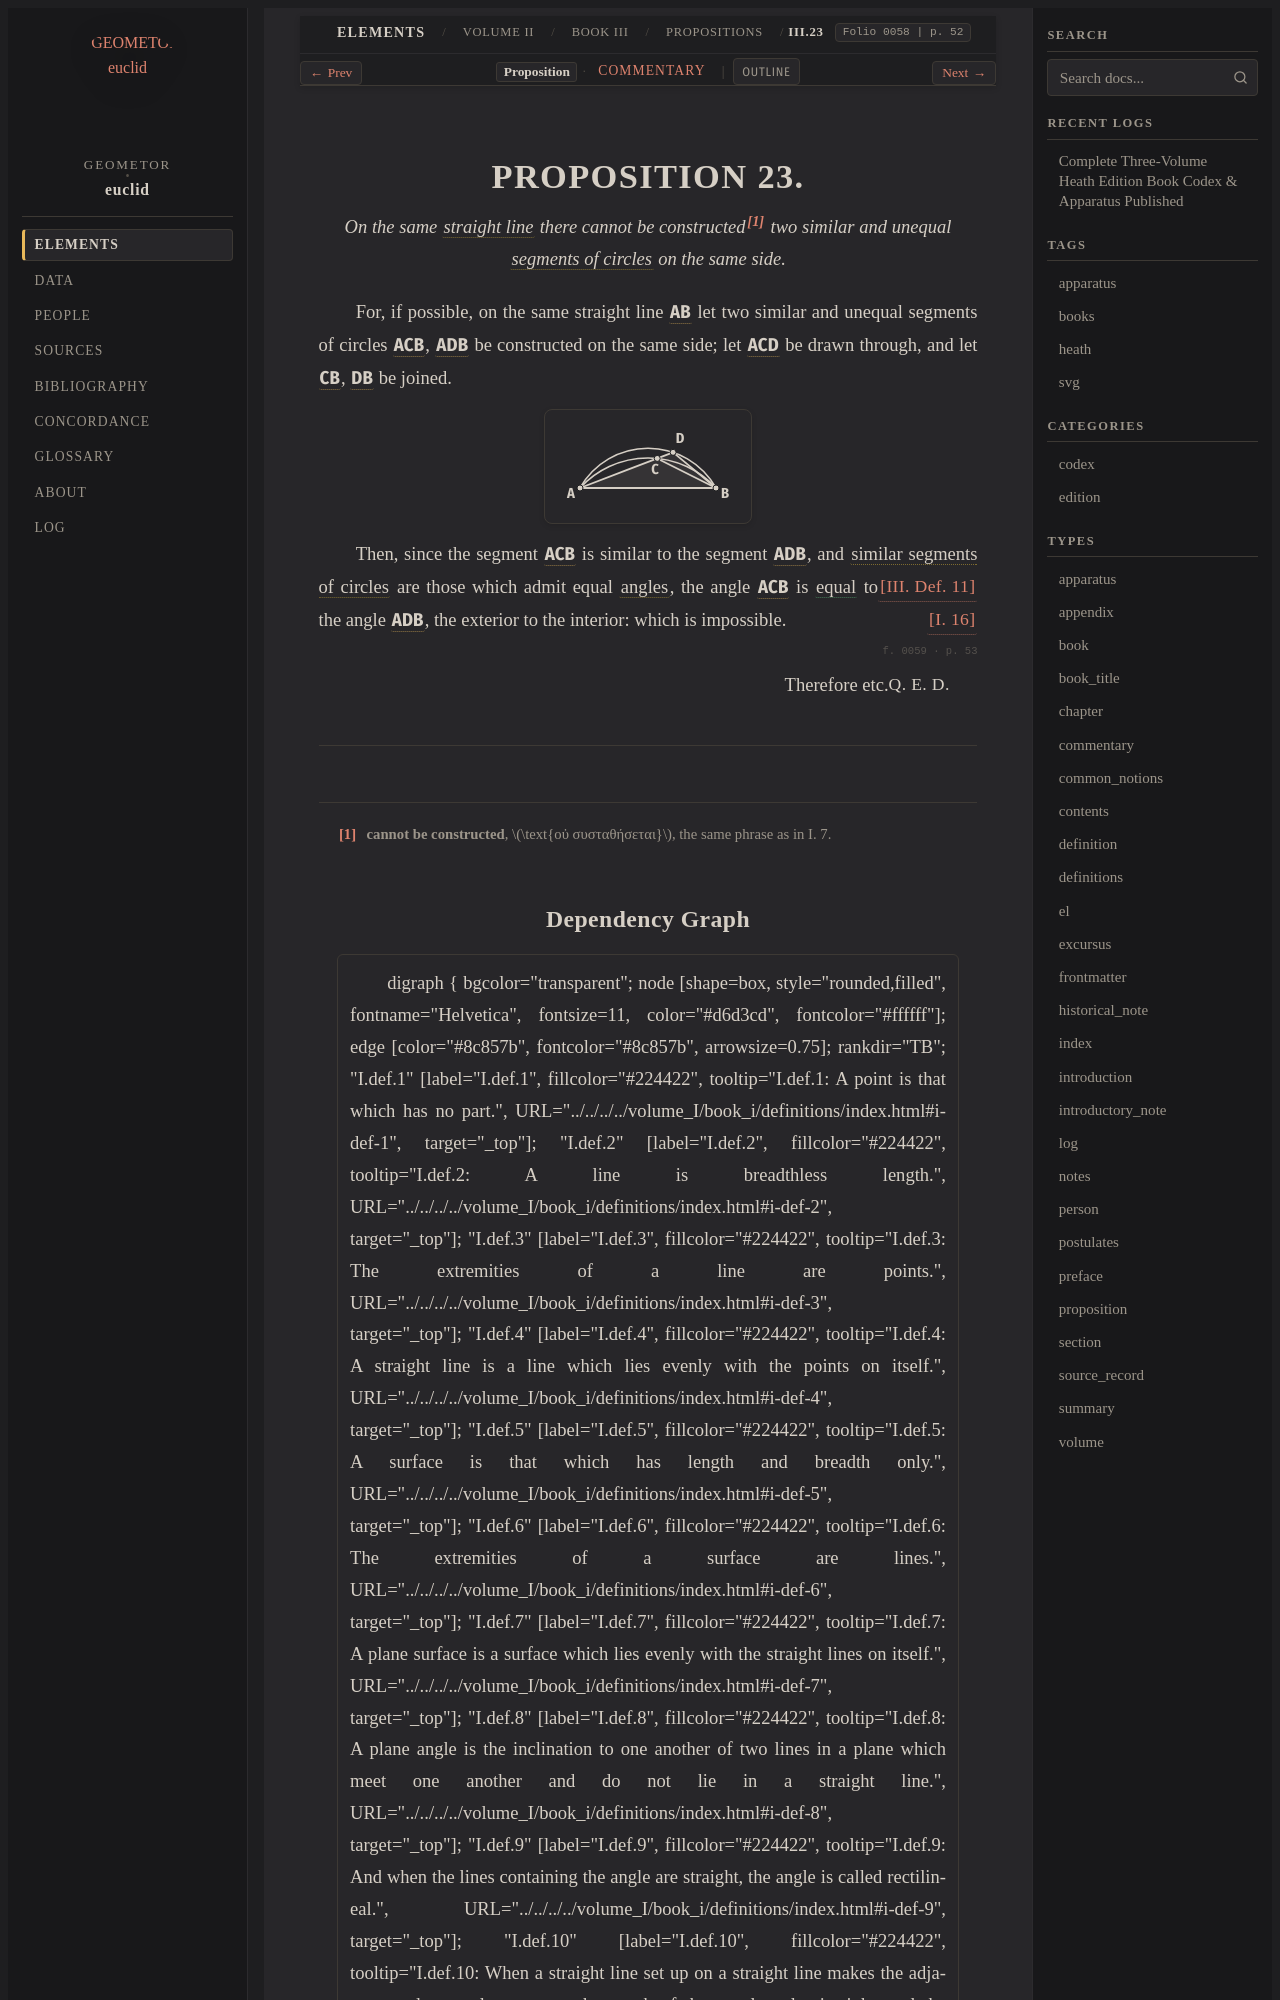

repository: geometor/euclid · page: heath/volume_II/book_iii/propositions/23/index.html · generator: sphinx

:canonical_id: III.23
:volume: II
:book: III
:proposition: 23
:type: proposition
:title: Proposition III.23
:folios: 0058, 0059
:folio: 0058
:page: 52
:pages: 52, 53
:dependencies: I.def.4, I.16, III.def.6, III.def.11

.. _III.23:

.. folio:: 0058
   :page: 52

PROPOSITION 23.
===============

.. enunciation::

   On the same :term:`straight line <straight-line>` there cannot be constructed\ [#f1]_ two similar and unequal :term:`segments of circles <segment-of-circle>` on the same side.

For, if possible, on the same straight line :g:`AB <0058.g2:/ A B />` let two
similar and unequal segments of circles
:g:`ACB <0058.g2:( A C B )>`, :g:`ADB <0058.g2:( A D B )>` be constructed on the same
side;
let :g:`ACD <0058.g2:/ A C D />` be drawn through, and let :g:`CB <0058.g2:/ C B />`,
:g:`DB <0058.g2:/ D B />` be joined.

.. picture:: 0058.g2.svg
   :alt: Diagram for Proposition 23

Then, since the segment :g:`ACB <0058.g2:( A C B )>` is
similar to the segment :g:`ADB <0058.g2:( A D B )>`,
and :term:`similar segments of circles <similar-segments-of-circles>` are those which admit equal
:term:`angles <plane-angle>`, :just:`[III. Def. 11] <III.def.11>`
the angle :g:`ACB <0058.g2:< A C B )>` is :eq:`equal <0058.g2:< A C B ) = 0058.g2:< A D B )>` to the angle :g:`ADB <0058.g2:< A D B )>`, the exterior
to the interior: which is impossible. :just:`[I. 16] <I.16>`

.. _folio-ii-0059:

.. folio:: 0059
   :page: 53

.. qed::

   Therefore etc. :just:`Q. E. D.`

.. [#f1] **cannot be constructed**, :math:`\text{οὐ συσταθήσεται}`, the same phrase as in I. 7.
